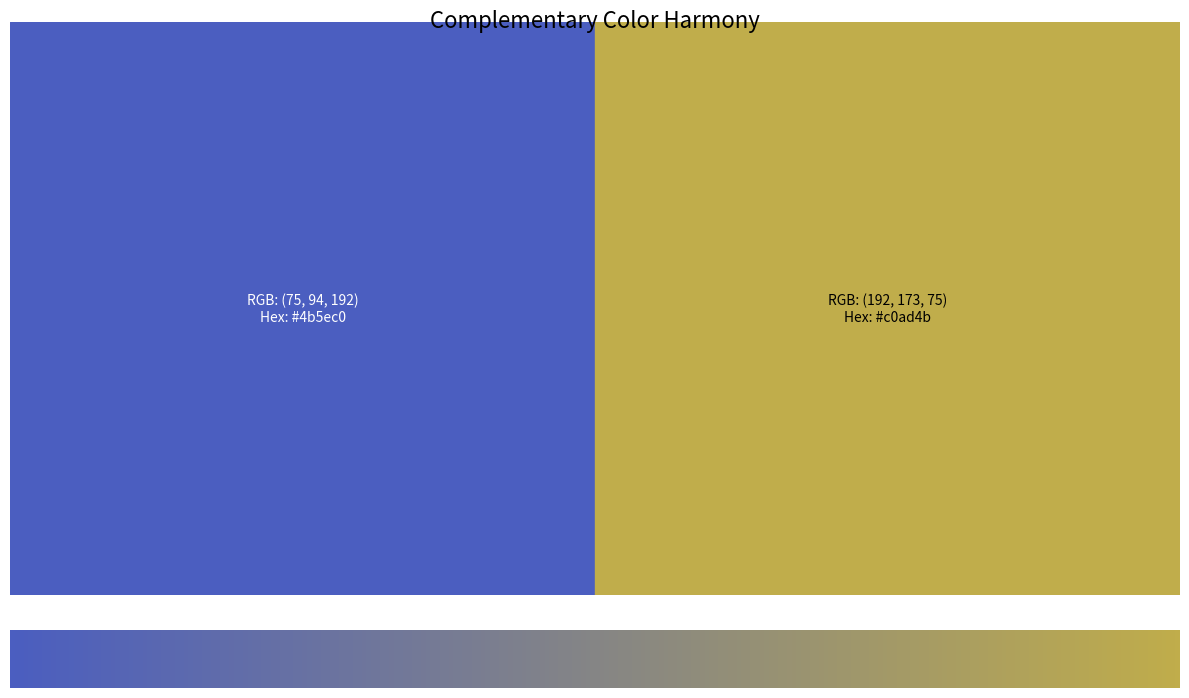
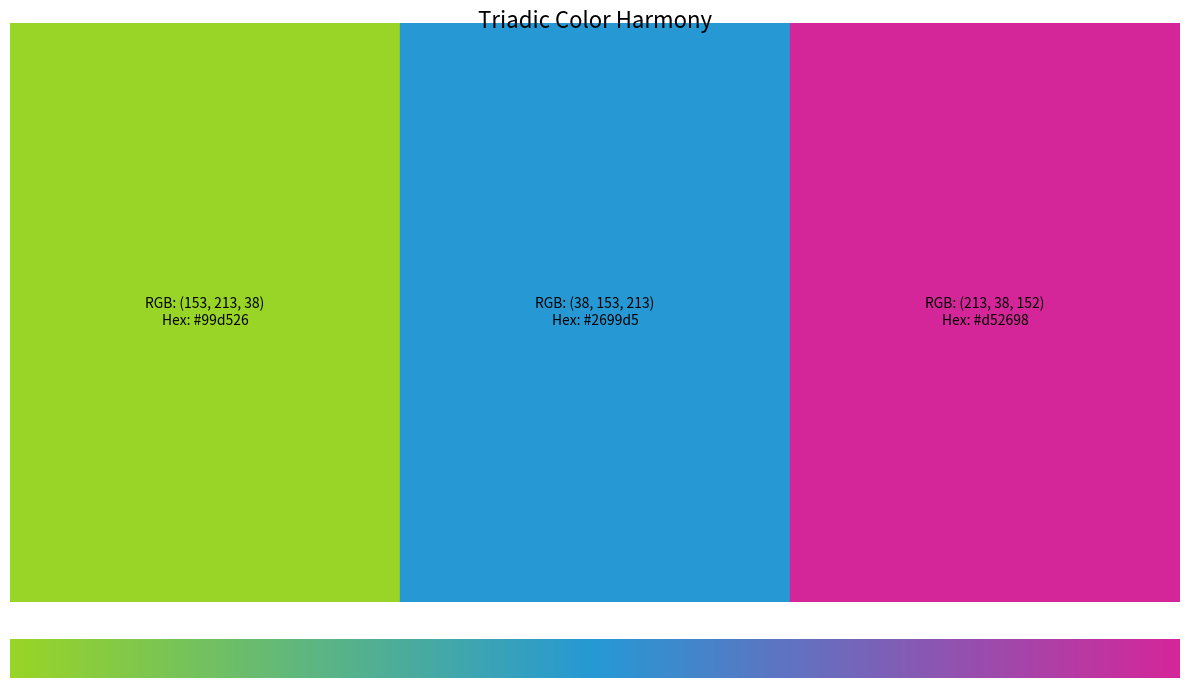
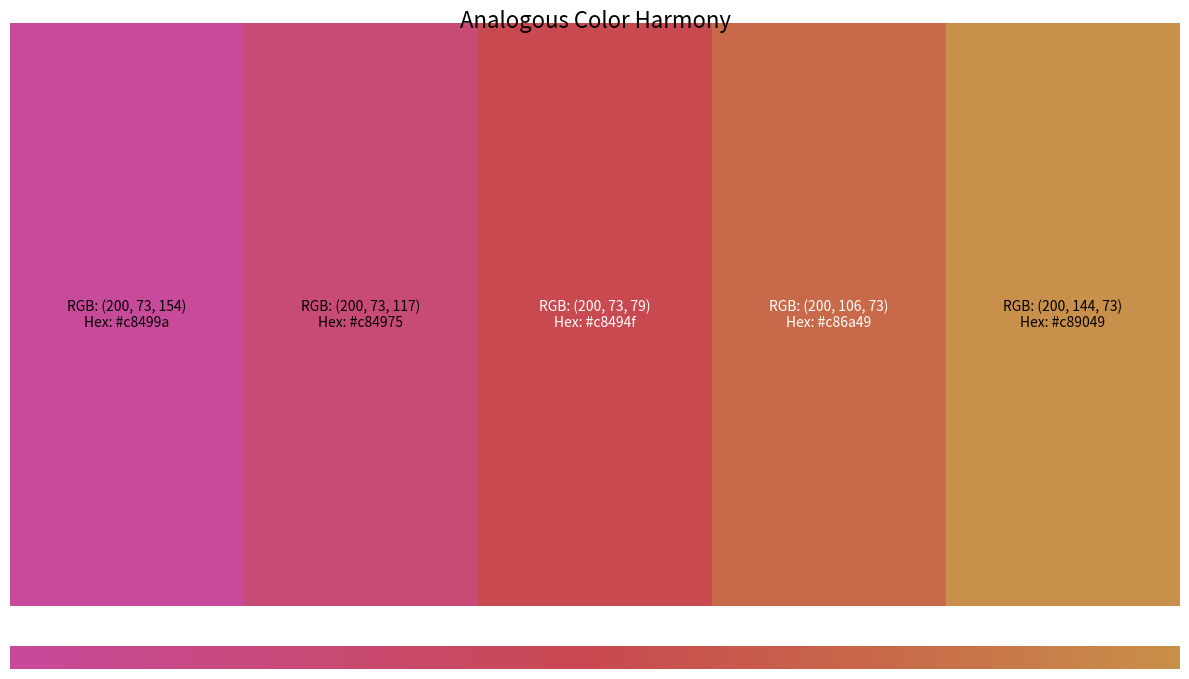
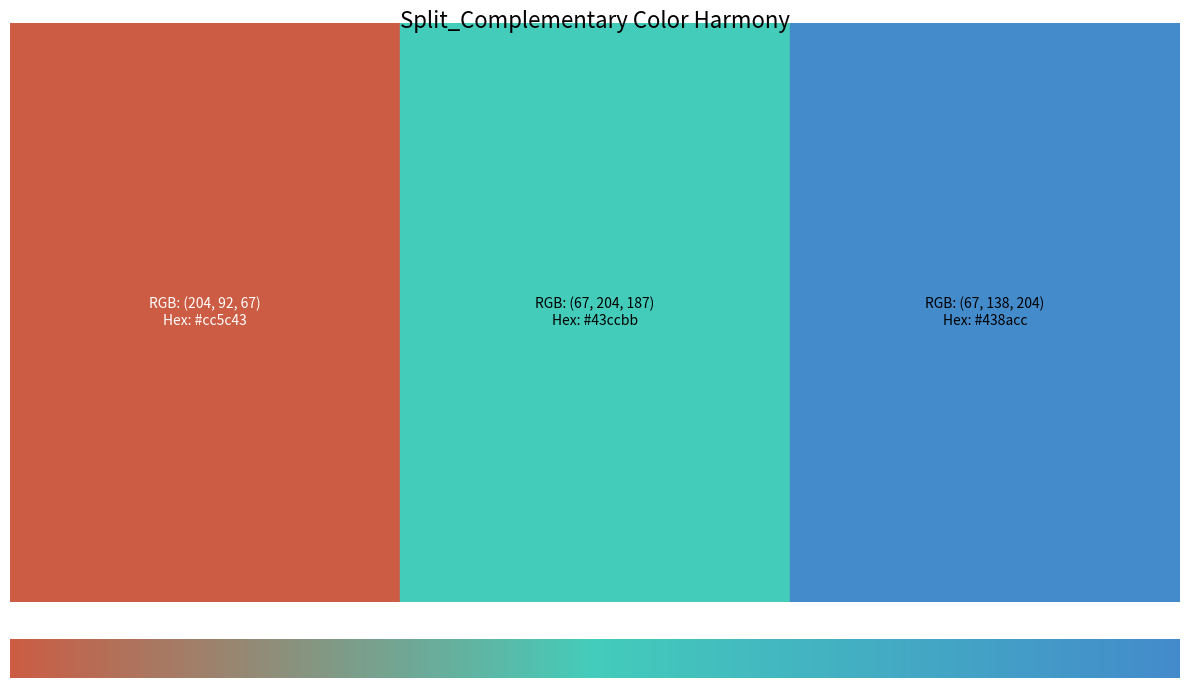
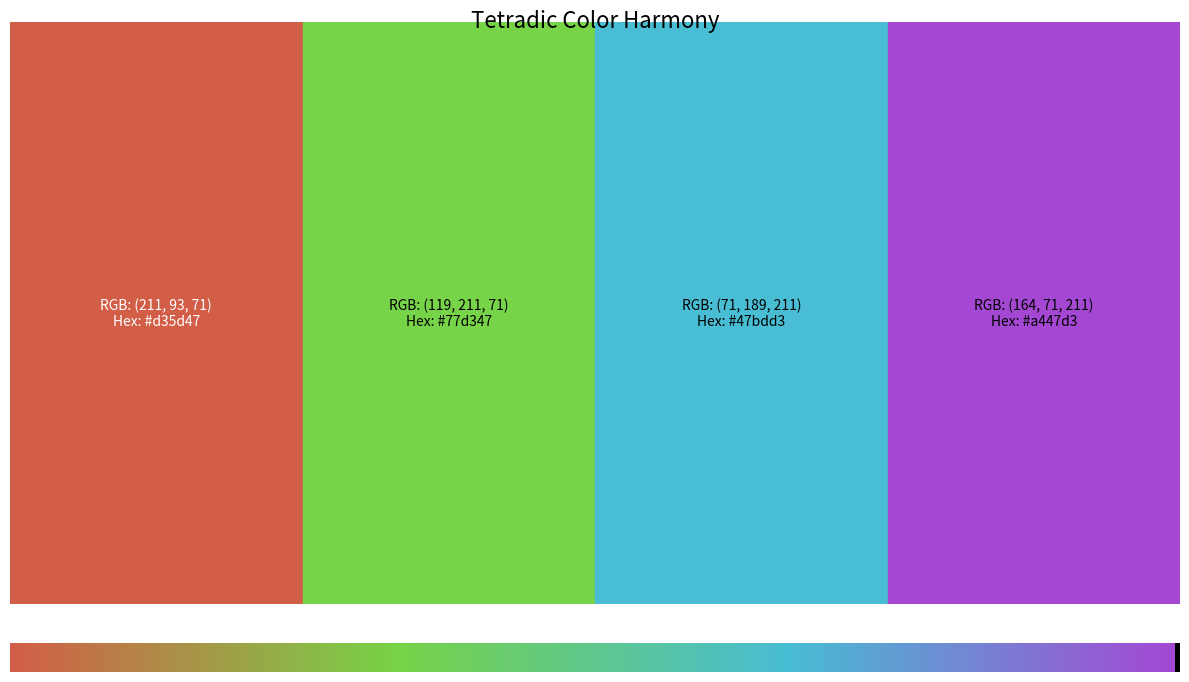
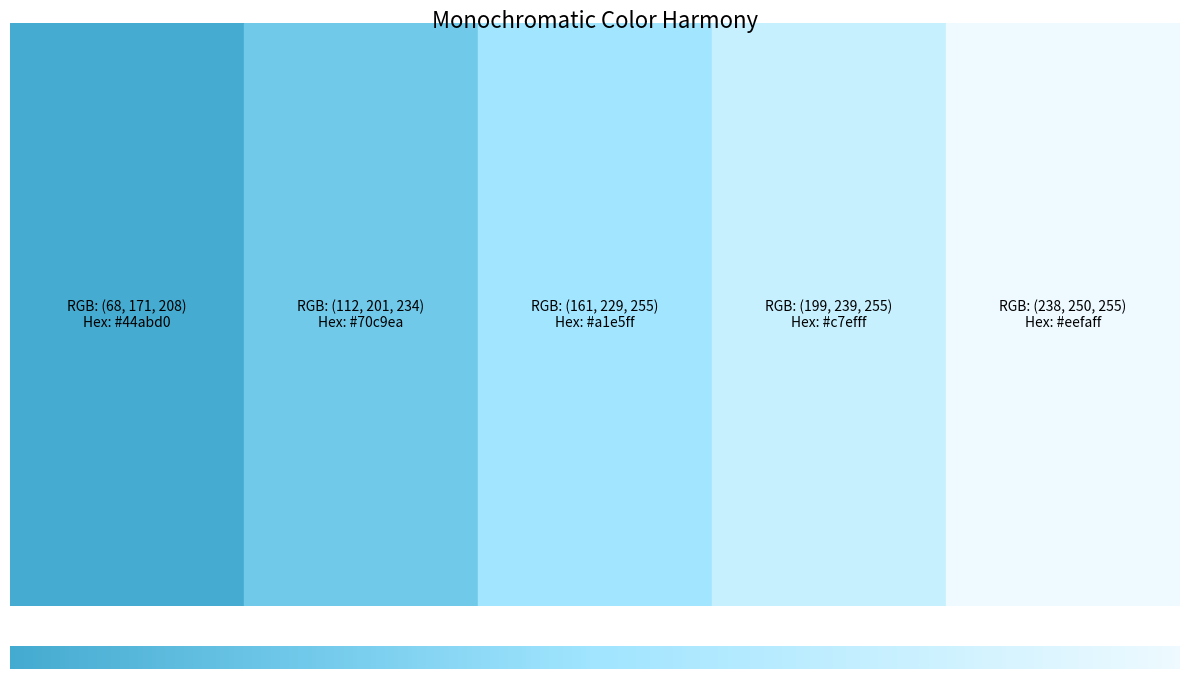

These figures' Python source, in order:
import numpy as np
import matplotlib.pyplot as plt
import colorsys
from typing import List, Tuple, Dict
from dataclasses import dataclass
import random
from enum import Enum
import json

class HarmonyType(Enum):
    COMPLEMENTARY = "complementary"
    TRIADIC = "triadic"
    ANALOGOUS = "analogous"
    SPLIT_COMPLEMENTARY = "split_complementary"
    TETRADIC = "tetradic"
    MONOCHROMATIC = "monochromatic"

@dataclass
class Color:
    h: float  # Hue (0-1)
    s: float  # Saturation (0-1)
    v: float  # Value/Brightness (0-1)
    
    def to_rgb(self) -> Tuple[float, float, float]:
        """Convert HSV to RGB"""
        return colorsys.hsv_to_rgb(self.h, self.s, self.v)
    
    def to_hex(self) -> str:
        """Convert to hex color code"""
        rgb = self.to_rgb()
        return f"#{int(rgb[0]*255):02x}{int(rgb[1]*255):02x}{int(rgb[2]*255):02x}"
    
    @classmethod
    def from_rgb(cls, r: float, g: float, b: float) -> 'Color':
        """Create Color from RGB values"""
        h, s, v = colorsys.rgb_to_hsv(r, g, b)
        return cls(h, s, v)

class ColorPaletteGenerator:
    def __init__(self, seed: int = None):
        if seed is not None:
            random.seed(seed)
            np.random.seed(seed)
            
        self.color_meanings = {
            "red": "energy, passion, excitement",
            "blue": "trust, peace, stability",
            "green": "growth, harmony, freshness",
            "yellow": "happiness, optimism, creativity",
            "purple": "royalty, luxury, mystery",
            "orange": "enthusiasm, adventure, confidence"
        }
    
    def generate_base_color(self, temperature: str = "neutral") -> Color:
        """Generate a base color with given temperature preference"""
        if temperature == "warm":
            h = random.uniform(0.95, 0.15)  # Red to Yellow
        elif temperature == "cool":
            h = random.uniform(0.45, 0.65)  # Green to Blue
        else:
            h = random.random()
        
        s = random.uniform(0.6, 0.9)  # Medium to high saturation
        v = random.uniform(0.7, 0.9)  # Medium to high value
        
        return Color(h, s, v)
    
    def adjust_color(self, color: Color, 
                    hue_shift: float = 0.0,
                    sat_adjust: float = 0.0,
                    val_adjust: float = 0.0) -> Color:
        """Adjust a color's HSV values"""
        new_h = (color.h + hue_shift) % 1.0
        new_s = np.clip(color.s + sat_adjust, 0, 1)
        new_v = np.clip(color.v + val_adjust, 0, 1)
        return Color(new_h, new_s, new_v)
    
    def generate_harmony(self, base_color: Color, 
                        harmony_type: HarmonyType,
                        num_colors: int = 5) -> List[Color]:
        """Generate a color harmony based on the specified type"""
        colors = [base_color]
        
        if harmony_type == HarmonyType.COMPLEMENTARY:
            colors.append(self.adjust_color(base_color, hue_shift=0.5))
            
        elif harmony_type == HarmonyType.TRIADIC:
            colors.extend([
                self.adjust_color(base_color, hue_shift=1/3),
                self.adjust_color(base_color, hue_shift=2/3)
            ])
            
        elif harmony_type == HarmonyType.ANALOGOUS:
            for i in range(1, num_colors):
                shift = 0.05 * i
                colors.append(self.adjust_color(base_color, hue_shift=shift))
                
        elif harmony_type == HarmonyType.SPLIT_COMPLEMENTARY:
            complement = (base_color.h + 0.5) % 1.0
            colors.extend([
                Color(complement - 0.05, base_color.s, base_color.v),
                Color(complement + 0.05, base_color.s, base_color.v)
            ])
            
        elif harmony_type == HarmonyType.TETRADIC:
            colors.extend([
                self.adjust_color(base_color, hue_shift=0.25),
                self.adjust_color(base_color, hue_shift=0.5),
                self.adjust_color(base_color, hue_shift=0.75)
            ])
            
        elif harmony_type == HarmonyType.MONOCHROMATIC:
            for i in range(1, num_colors):
                sat_adjust = -0.15 * i
                val_adjust = 0.1 * i
                colors.append(self.adjust_color(base_color, 
                                             sat_adjust=sat_adjust,
                                             val_adjust=val_adjust))
        
        return colors[:num_colors]
    
    def analyze_palette(self, colors: List[Color]) -> Dict:
        """Analyze the characteristics of a color palette"""
        rgb_colors = [c.to_rgb() for c in colors]
        
        # Calculate average brightness
        brightness = np.mean([sum(rgb) / 3 for rgb in rgb_colors])
        
        # Calculate color temperature
        warmth = np.mean([rgb[0] - rgb[2] for rgb in rgb_colors])
        
        # Calculate contrast
        brightnesses = [sum(rgb) / 3 for rgb in rgb_colors]
        contrast = max(brightnesses) - min(brightnesses)
        
        return {
            "brightness": brightness,
            "temperature": "warm" if warmth > 0 else "cool",
            "contrast": contrast,
            "harmony_level": min(1.0, contrast * 2)  # Simple harmony metric
        }
    
    def visualize_palette(self, colors: List[Color], 
                         title: str = "Color Palette",
                         filename: str = "palette.png"):
        """Create a visual representation of the color palette"""
        # Create figure with two subplots
        fig, (ax1, ax2) = plt.subplots(2, 1, figsize=(12, 8),
                                      gridspec_kw={'height_ratios': [3, 1]})
        
        # Main color blocks
        for i, color in enumerate(colors):
            ax1.add_patch(plt.Rectangle((i, 0), 1, 1, color=color.to_rgb()))
        
        # Add color information
        for i, color in enumerate(colors):
            rgb = color.to_rgb()
            ax1.text(i + 0.5, 0.5, f"RGB: {tuple(int(x*255) for x in rgb)}\nHex: {color.to_hex()}",
                    ha='center', va='center',
                    color='white' if sum(rgb) < 1.5 else 'black')
        
        ax1.set_xlim(0, len(colors))
        ax1.set_ylim(0, 1)
        ax1.axis('off')
        
        # Create gradient blend
        gradient = np.linspace(0, 1, 256)
        gradient = np.vstack((gradient, gradient))
        
        # Blend between colors
        blended = np.zeros((2, 256, 3))
        for i in range(len(colors) - 1):
            start_color = np.array(colors[i].to_rgb())
            end_color = np.array(colors[i + 1].to_rgb())
            segment = np.linspace(start_color, end_color, 256 // (len(colors) - 1))
            start_idx = i * (256 // (len(colors) - 1))
            end_idx = (i + 1) * (256 // (len(colors) - 1))
            blended[:, start_idx:end_idx] = segment.T.reshape(3, -1).reshape(3, 1, -1).transpose(1, 2, 0)
        
        ax2.imshow(blended, extent=[0, len(colors), 0, 0.1])
        ax2.axis('off')
        
        plt.suptitle(title, fontsize=16, y=0.95)
        plt.tight_layout()
        plt.savefig(filename, dpi=300, bbox_inches='tight')
        plt.close()
        
    def generate_palette(self, 
                        temperature: str = "neutral",
                        harmony_type: HarmonyType = HarmonyType.COMPLEMENTARY,
                        num_colors: int = 5) -> Dict:
        """Generate a complete color palette with analysis"""
        base_color = self.generate_base_color(temperature)
        colors = self.generate_harmony(base_color, harmony_type, num_colors)
        
        analysis = self.analyze_palette(colors)
        
        # Create output data
        palette_data = {
            "colors": [color.to_hex() for color in colors],
            "rgb_values": [tuple(int(x*255) for x in color.to_rgb()) for color in colors],
            "hsv_values": [(color.h, color.s, color.v) for color in colors],
            "analysis": analysis,
            "harmony_type": harmony_type.value,
            "temperature": temperature
        }
        
        return palette_data

def generate_and_save_palettes(num_palettes: int = 5, seed: int = None):
    """Generate multiple palettes with different harmonies"""
    generator = ColorPaletteGenerator(seed)
    
    all_palettes = {}
    for harmony in HarmonyType:
        print(f"\nGenerating {harmony.value} palette...")
        
        palette_data = generator.generate_palette(
            harmony_type=harmony,
            num_colors=5
        )
        
        # Visualize the palette
        colors = [Color.from_rgb(r/255, g/255, b/255) 
                 for r, g, b in palette_data["rgb_values"]]
        generator.visualize_palette(
            colors,
            title=f"{harmony.value.title()} Color Harmony",
            filename=f"palette_{harmony.value}.png"
        )
        
        all_palettes[harmony.value] = palette_data
    
    # Save all palette data
    with open("palette_data.json", "w") as f:
        json.dump(all_palettes, f, indent=2)
    
    print("\nGenerated palettes for all harmony types!")
    print("Check the PNG files for visualizations and palette_data.json for complete data.")

if __name__ == "__main__":
    generate_and_save_palettes(seed=42)  # Use seed for reproducibility
